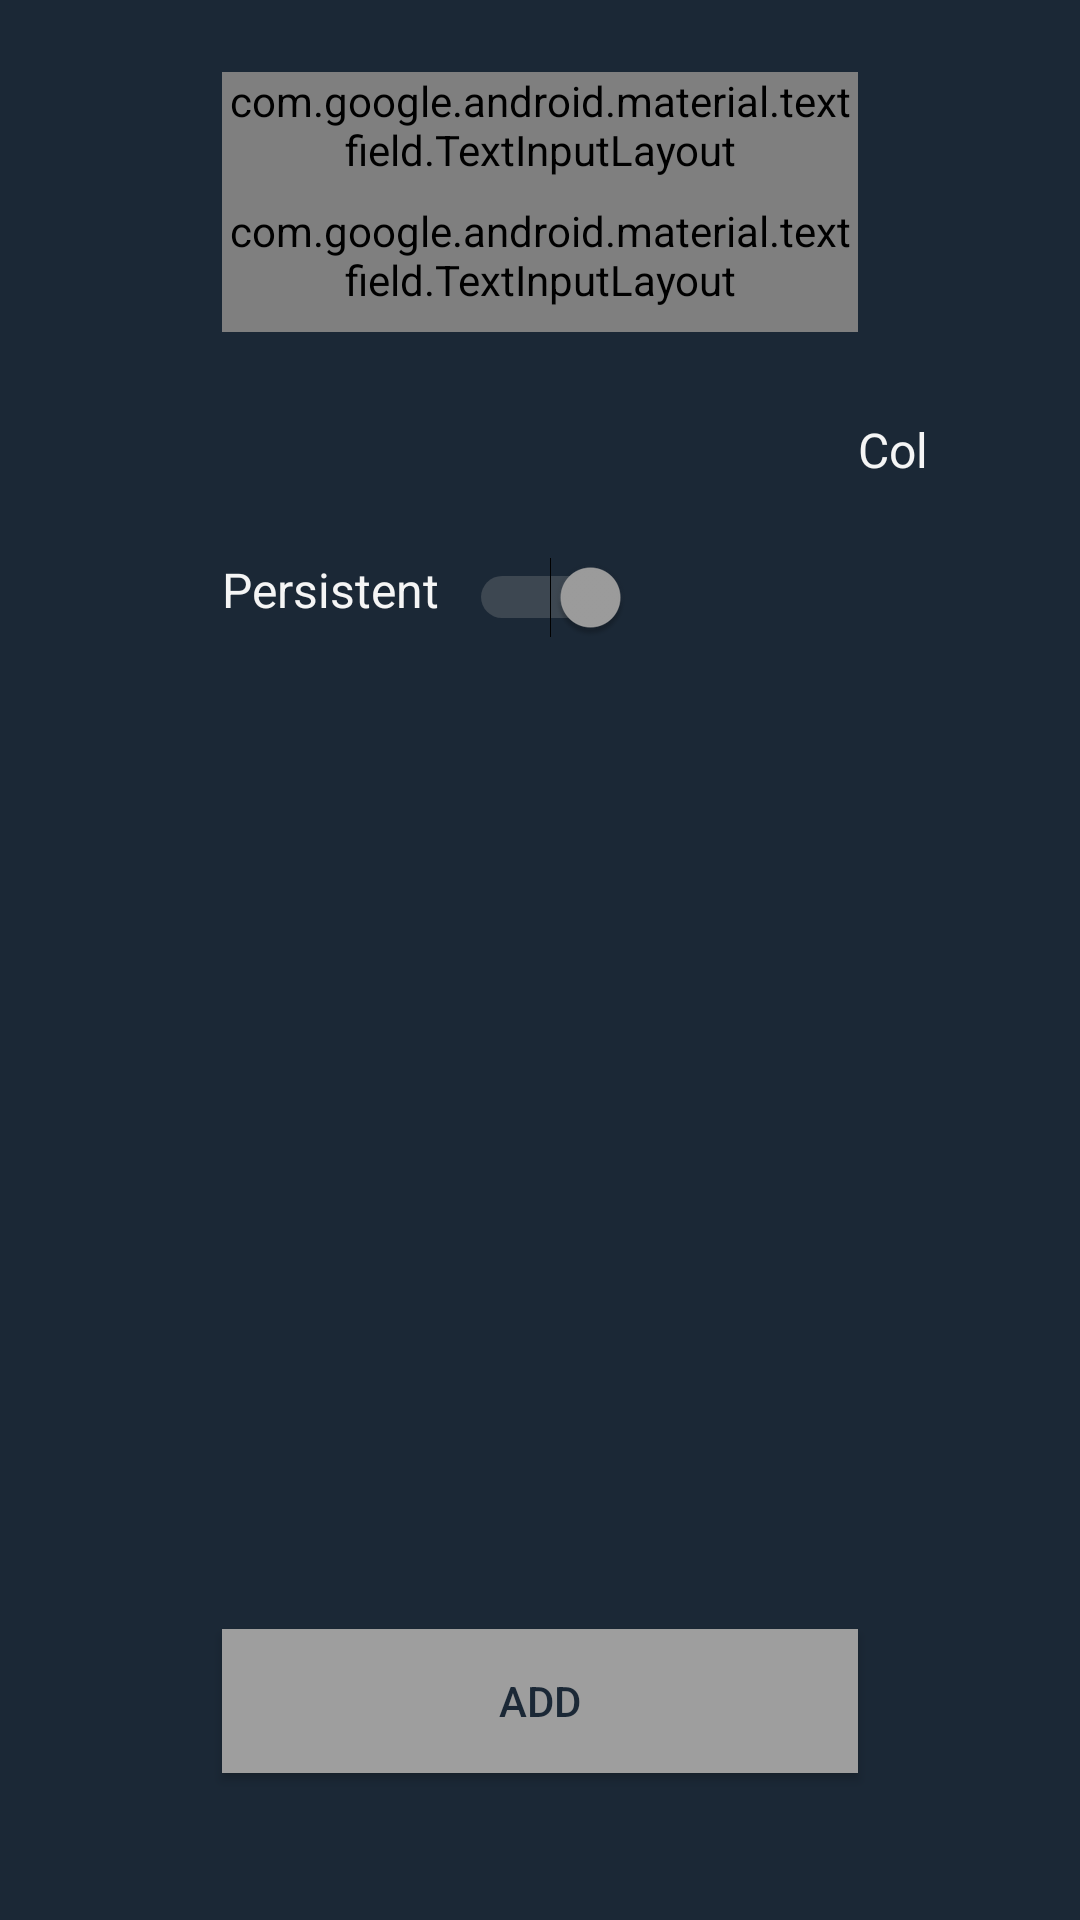

This screen was rendered from an Android layout file. Write that file and the resources it references.
<!-- AndroidManifest.xml: application theme AppTheme -->
<!-- res/layout/activity_notification.xml -->
<?xml version="1.0" encoding="utf-8"?>
<android.support.constraint.ConstraintLayout xmlns:android="http://schemas.android.com/apk/res/android"
    xmlns:app="http://schemas.android.com/apk/res-auto"
    xmlns:tools="http://schemas.android.com/tools"
    android:layout_width="match_parent"
    android:layout_height="match_parent"
    android:background="@color/colorBackground"
    tools:context="com.bannerga.notificreation.NotificationActivity">

    <LinearLayout
        android:layout_width="match_parent"
        android:layout_height="match_parent"
        android:clipChildren="false"
        android:clipToPadding="false"
        android:orientation="vertical"
        android:padding="24dp"
        android:paddingTop="16dp"
        android:layout_marginStart="@dimen/large_margin"
        android:layout_marginEnd="@dimen/large_margin">

        
        <android.support.design.widget.TextInputLayout
            android:id="@+id/password_text_input"
            style="@style/AppTheme.TextInputLayout"
            android:layout_width="match_parent"
            android:layout_height="wrap_content"
            android:hint="@string/notification_title_label"
            app:errorEnabled="true">
            <android.support.design.widget.TextInputEditText
                android:id="@+id/titleTextBox"
                android:layout_width="match_parent"
                android:layout_height="wrap_content"
                android:layout_marginTop="@dimen/large_margin"

                android:backgroundTint="@color/colorAccent"
                android:ems="10"
                android:inputType="textAutoCorrect"
                android:textColor="@color/colorTextGrey"
                app:layout_constraintEnd_toEndOf="parent"
                app:layout_constraintTop_toTopOf="parent" />
        </android.support.design.widget.TextInputLayout>

        <android.support.design.widget.TextInputLayout
            style="@style/AppTheme.TextInputLayout"
            android:layout_width="match_parent"
            android:layout_height="wrap_content"
            android:hint="@string/notification_body_label">
            <android.support.design.widget.TextInputEditText
                android:id="@+id/bodyTextBox"
                android:layout_width="fill_parent"
                android:layout_height="wrap_content"
                android:layout_marginTop="@dimen/medium_margin"
                android:backgroundTint="@color/colorAccent"
                android:ems="10"
                android:inputType="textAutoCorrect"
                android:textColor="@color/colorTextGrey"
                app:layout_constraintEnd_toEndOf="parent"
                app:layout_constraintTop_toBottomOf="@+id/titleTextBox" />
        </android.support.design.widget.TextInputLayout>


        <android.support.constraint.ConstraintLayout
            android:layout_width="match_parent"
            android:layout_height="fill_parent">

            <TextView
                android:id="@+id/colorLabel"
                android:layout_width="wrap_content"
                android:layout_height="wrap_content"
                app:layout_constraintBottom_toBottomOf="@id/colorpicker"
                app:layout_constraintStart_toEndOf="parent"
                android:layout_marginTop="@dimen/small_margin"
                android:layout_marginStart="@dimen/micro_margin"
                android:text="@string/notification_color_label"
                android:textColor="@color/colorTextGrey"
                android:textSize="16sp" />

            <ImageView
                android:id="@+id/colorpicker"
                android:layout_width="50dp"
                android:layout_height="40dp"
                app:layout_constraintStart_toEndOf="@id/colorLabel"
                app:layout_constraintTop_toTopOf="parent"
                android:layout_marginTop="@dimen/small_margin"
                android:layout_marginStart="@dimen/large_margin"
                android:clickable="true"
                android:contentDescription="@string/color_palette_icon"
                android:focusable="true"
                android:onClick="showColorPalette"
                android:src="@drawable/color_chooser" />


            <TextView
                android:id="@+id/persistentLabel"
                android:layout_width="wrap_content"
                android:layout_height="wrap_content"
                android:layout_marginTop="@dimen/medium_margin"
                android:layout_marginStart="@dimen/micro_margin"
                android:text="@string/persistent_check_box_label"
                android:textColor="@color/colorTextGrey"
                android:textSize="16sp"
                app:layout_constraintTop_toBottomOf="@+id/colorpicker"
                app:layout_constraintStart_toStartOf="parent" />

            <Switch
                android:id="@+id/persistentSwitch"
                android:layout_width="wrap_content"
                android:layout_height="wrap_content"
                android:layout_marginTop="@dimen/medium_margin"
                android:layout_marginStart="@dimen/small_margin"
                android:buttonTint="@color/colorAccentBlue"
                android:checked="true"
                app:layout_constraintStart_toEndOf="@id/persistentLabel"
                app:layout_constraintTop_toBottomOf="@+id/colorpicker" />


            <Button
                android:id="@+id/okButton"
                android:layout_width="fill_parent"
                android:layout_height="wrap_content"
                app:layout_constraintStart_toStartOf="parent"
                app:layout_constraintBottom_toBottomOf="parent"
                android:layout_marginBottom="@dimen/medium_margin"
                android:background="@color/colorAccent"
                android:onClick="submitClick"
                android:text="@string/notification_button_label"
                android:textColor="@color/colorBackground" />

        </android.support.constraint.ConstraintLayout>

    </LinearLayout>


</android.support.constraint.ConstraintLayout>
<!-- resources referenced by this layout -->
<resources>
  <color name="colorAccent">#9e9e9e</color>
  <color name="colorAccentBlue">#1DA1F2</color>
  <color name="colorBackground">#1b2836</color>
  <color name="colorTextGrey">#f5f5f5</color>
  <dimen name="large_margin">50dp</dimen>
  <dimen name="medium_margin">25dp</dimen>
  <dimen name="small_margin">10dp</dimen>
  <string name="color_palette_icon">confirm</string>
  <string name="notification_body_label">Message</string>
  <string name="notification_button_label">Add</string>
  <string name="notification_color_label">Color</string>
  <string name="notification_title_label">Title</string>
  <string name="persistent_check_box_label">Persistent</string>
  <style name="AppTheme.TextInputLayout" parent="Widget.MaterialComponents.TextInputLayout.OutlinedBox.Dense">
          <item name="hintTextAppearance">@style/AppTheme.TextInputLayout.HintText</item>
          <item name="android:paddingBottom">8dp</item>
      </style>
  <style name="AppTheme" parent="Base.Theme.AppCompat.Light.DarkActionBar">
          
          <item name="colorPrimary">@color/colorToolBar</item>
          <item name="colorPrimaryDark">@color/colorToolBar</item>
          <item name="colorAccent">@color/colorAccent</item>
      </style>
  <style name="AppTheme.TextInputLayout.HintText" parent="TextAppearance.MaterialComponents.Subtitle2">
          <item name="android:textColor">?android:attr/textColorPrimary</item>
      </style>
  <color name="colorToolBar">#1DA1F2</color>
</resources>
